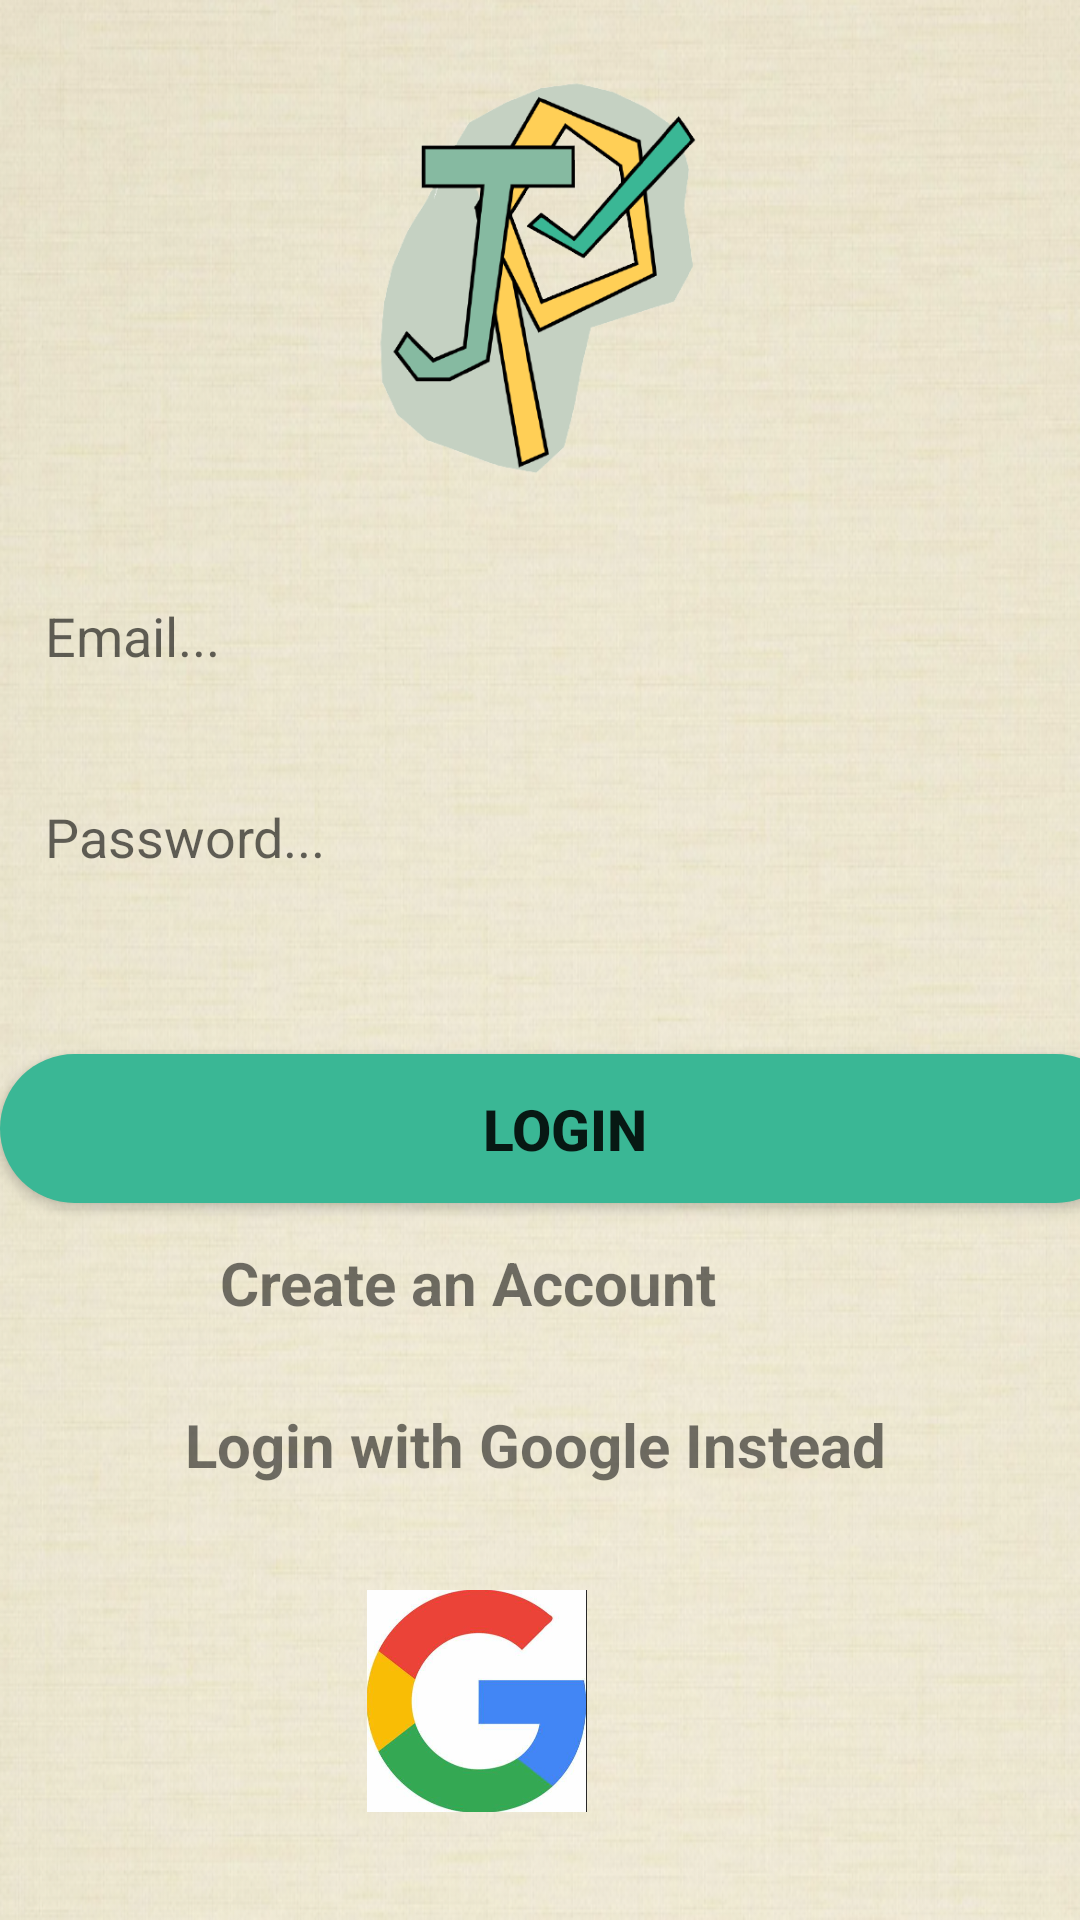

Here is an Android app screen rendered from its layout file. Give the layout XML and the strings, colors and styles it references.
<!-- AndroidManifest.xml: application theme Theme.JobProfile -->
<!-- res/layout/activity_login.xml -->
<?xml version="1.0" encoding="utf-8"?>
<RelativeLayout xmlns:android="http://schemas.android.com/apk/res/android"
    xmlns:app="http://schemas.android.com/apk/res-auto"
    xmlns:tools="http://schemas.android.com/tools"
    android:layout_width="match_parent"
    android:layout_height="match_parent"
    android:background="@drawable/login"
    tools:context=".LoginActivity">


    <ImageView
        android:id="@+id/login_icon"
        android:layout_width="wrap_content"
        android:layout_height="251dp"
        android:layout_alignParentEnd="true"
        android:layout_alignParentBottom="true"
        android:layout_marginTop="10dp"
        android:layout_marginEnd="17dp"
        android:layout_marginBottom="470dp"
        app:srcCompat="@drawable/app_icon" />

    <EditText
        android:id="@+id/login_email"
        android:layout_width="match_parent"
        android:layout_height="wrap_content"
        android:layout_alignParentEnd="true"
        android:layout_alignParentBottom="true"
        android:layout_marginTop="5dp"
        android:layout_marginEnd="-5dp"
        android:layout_marginBottom="401dp"
        android:background="@drawable/inputs"
        android:ems="10"
        android:hint="Email..."
        android:inputType="textEmailAddress"
        android:padding="15dp" />

    <EditText
        android:id="@+id/login_password"
        android:layout_width="match_parent"
        android:layout_height="wrap_content"
        android:layout_alignParentEnd="true"
        android:layout_alignParentBottom="true"
        android:layout_marginTop="5dp"
        android:layout_marginEnd="-10dp"
        android:layout_marginBottom="334dp"
        android:background="@drawable/inputs"
        android:ems="10"
        android:hint="Password..."
        android:inputType="textPassword"
        android:padding="15dp" />

    <Button
        android:id="@+id/register_create_account"
        android:layout_width="match_parent"
        android:layout_height="wrap_content"
        android:layout_alignParentEnd="true"
        android:layout_alignParentBottom="true"
        android:layout_marginTop="5dp"
        android:layout_marginEnd="-17dp"
        android:layout_marginBottom="239dp"
        android:background="@drawable/button"
        android:padding="12dp"
        android:text="Login"
        android:textSize="19sp"
        android:textStyle="bold" />

    <TextView
        android:id="@+id/register_account_link"
        android:layout_width="325dp"
        android:layout_height="wrap_content"
        android:layout_alignParentEnd="true"
        android:layout_alignParentBottom="true"
        android:layout_marginTop="10dp"
        android:layout_marginEnd="48dp"
        android:layout_marginBottom="199dp"
        android:text="Create an Account"
        android:textAlignment="center"
        android:textSize="20sp"
        android:textStyle="bold" />

    <TextView
        android:id="@+id/textView2"
        android:layout_width="match_parent"
        android:layout_height="wrap_content"
        android:layout_alignParentEnd="true"
        android:layout_alignParentBottom="true"
        android:layout_marginEnd="3dp"
        android:layout_marginBottom="145dp"
        android:text="Login with Google Instead"
        android:textAlignment="center"
        android:textSize="20sp"
        android:textStyle="bold" />

    <LinearLayout
        android:layout_width="match_parent"
        android:layout_height="wrap_content"
        android:orientation="horizontal">

    </LinearLayout>

    <ImageView
        android:id="@+id/google_signin_button"
        android:layout_width="106dp"
        android:layout_height="74dp"
        android:layout_alignParentEnd="true"
        android:layout_alignParentBottom="true"
        android:layout_marginEnd="148dp"
        android:layout_marginBottom="36dp"
        android:src="@drawable/google_icon" />

</RelativeLayout>
<!-- resources referenced by this layout -->
<resources>
  <!-- drawable app_icon: png bitmap (drawable-v24, 57858 bytes) -->
  <!-- drawable button (drawable) -->
  <?xml version="1.0" encoding="utf-8"?>
  <shape xmlns:android="http://schemas.android.com/apk/res/android">
  
      <solid android:color="@color/colorPrimaryDark">
  
      </solid>
  
      <corners android:radius="30dp">
  
      </corners>
  
  
  </shape>
  <!-- drawable google_icon: png bitmap (drawable, 109992 bytes) -->
  <!-- drawable login: png bitmap (drawable, 722110 bytes) -->
  <style name="Theme.JobProfile" parent="Theme.MaterialComponents.DayNight.DarkActionBar">
          
  
  
  
  
  
  
  
          
          <item name="android:statusBarColor" tools:targetApi="l">?attr/colorPrimaryVariant</item>
          
      </style>
  <color name="colorPrimaryDark">#3AB795</color>
</resources>
